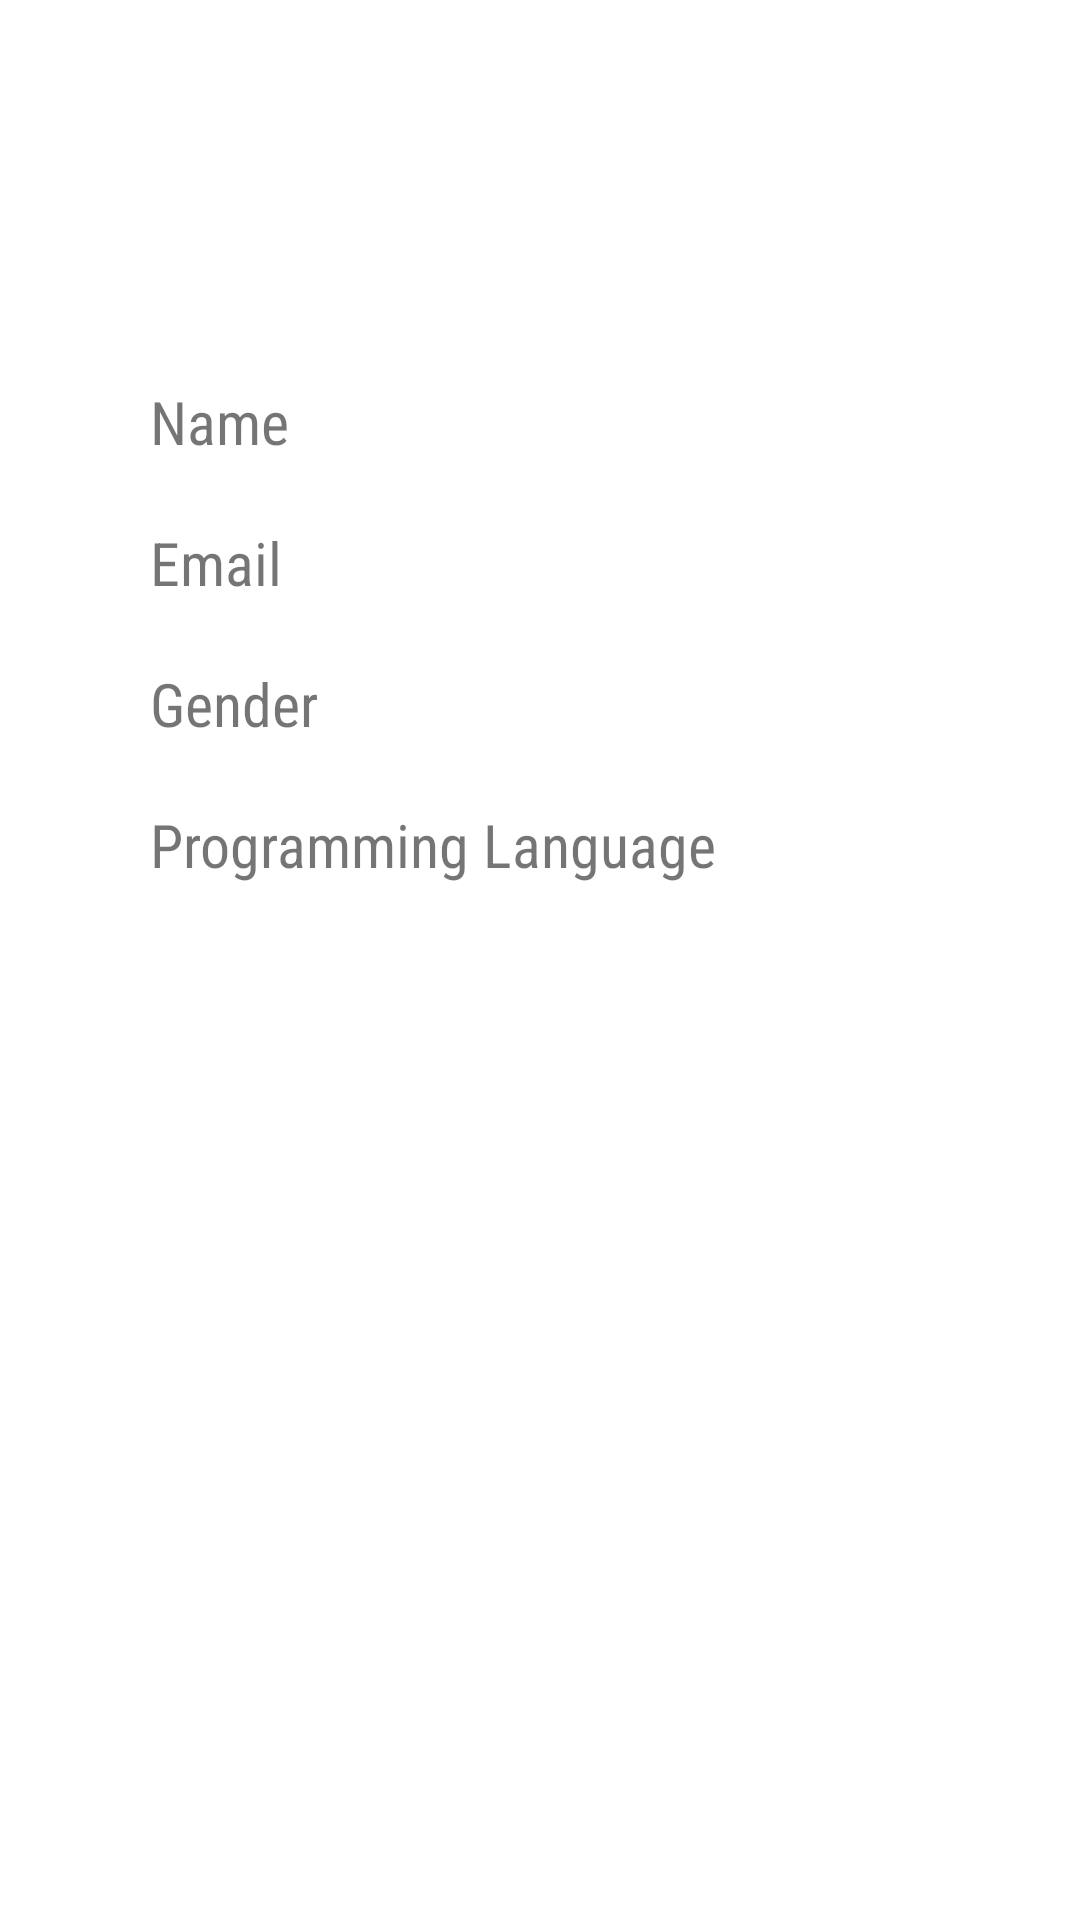

The Android layout XML behind this screen, and the referenced resources:
<!-- AndroidManifest.xml: application theme Theme.Revision -->
<!-- res/layout/activity_second.xml -->
<?xml version="1.0" encoding="utf-8"?>
<androidx.constraintlayout.widget.ConstraintLayout xmlns:android="http://schemas.android.com/apk/res/android"
    xmlns:app="http://schemas.android.com/apk/res-auto"
    xmlns:tools="http://schemas.android.com/tools"
    android:layout_width="match_parent"
    android:layout_height="match_parent"
    tools:context=".SecondActivity">

    <TextView
        android:id="@+id/name_TextView"
        android:layout_width="wrap_content"
        android:layout_height="wrap_content"
        android:layout_marginStart="50dp"
        android:text="@string/Name"
        android:textSize="20sp"
        app:layout_constraintBottom_toBottomOf="parent"
        app:layout_constraintEnd_toEndOf="parent"
        app:layout_constraintHorizontal_bias="0.0"
        app:layout_constraintStart_toStartOf="parent"
        app:layout_constraintTop_toTopOf="parent"
        app:layout_constraintVertical_bias="0.207" />

    <TextView
        android:id="@+id/email_TextView"
        android:layout_width="wrap_content"
        android:layout_height="wrap_content"
        android:layout_marginStart="50dp"
        android:layout_marginTop="20dp"
        android:text="@string/Email"
        android:textSize="20sp"
        app:layout_constraintBottom_toBottomOf="parent"
        app:layout_constraintEnd_toEndOf="parent"
        app:layout_constraintHorizontal_bias="0.0"
        app:layout_constraintStart_toStartOf="parent"
        app:layout_constraintTop_toBottomOf="@+id/name_TextView"
        app:layout_constraintVertical_bias="0.0" />

    <TextView
        android:id="@+id/gender_TextView"
        android:layout_width="wrap_content"
        android:layout_height="wrap_content"
        android:layout_marginStart="50dp"
        android:layout_marginTop="20dp"
        android:text="@string/Gender"
        android:textSize="20sp"
        app:layout_constraintBottom_toBottomOf="parent"
        app:layout_constraintEnd_toEndOf="parent"
        app:layout_constraintHorizontal_bias="0.0"
        app:layout_constraintStart_toStartOf="parent"
        app:layout_constraintTop_toBottomOf="@+id/email_TextView"
        app:layout_constraintVertical_bias="0.0" />

    <TextView
        android:id="@+id/PL_TextView"
        android:layout_width="wrap_content"
        android:layout_height="wrap_content"
        android:layout_marginStart="50dp"
        android:layout_marginTop="20dp"
        android:fontFamily="sans-serif"
        android:text="@string/PL"
        android:textSize="20sp"
        app:layout_constraintBottom_toBottomOf="parent"
        app:layout_constraintEnd_toEndOf="parent"
        app:layout_constraintHorizontal_bias="0.0"
        app:layout_constraintStart_toStartOf="parent"
        app:layout_constraintTop_toBottomOf="@+id/gender_TextView"
        app:layout_constraintVertical_bias="0.0" />

</androidx.constraintlayout.widget.ConstraintLayout>
<!-- resources referenced by this layout -->
<resources>
  <string name="Email">Email</string>
  <string name="Gender">Gender</string>
  <string name="Name">Name</string>
  <string name="PL">Programming Language</string>
  <style name="Theme.Revision" parent="Theme.MaterialComponents.DayNight.DarkActionBar">
          
          <item name="colorPrimary">@color/purple_500</item>
          <item name="colorPrimaryVariant">@color/purple_700</item>
          <item name="colorOnPrimary">@color/white</item>
          
          <item name="colorSecondary">@color/teal_200</item>
          <item name="colorSecondaryVariant">@color/teal_700</item>
          <item name="colorOnSecondary">@color/black</item>
          
          <item name="android:statusBarColor" tools:targetApi="l">?attr/colorPrimaryVariant</item>
          
  
          <item name="fontFamily">sans-serif-condensed</item>
      </style>
  <!-- not gathered from this repository: default colours our renderer supplied (Android Studio template values) -->
  <color name="purple_500">#FF6200EE</color>
  <color name="purple_700">#FF3700B3</color>
  <color name="teal_200">#FF03DAC5</color>
  <color name="teal_700">#FF018786</color>
  <color name="black">#FF000000</color>
  <color name="white">#FFFFFFFF</color>
</resources>
